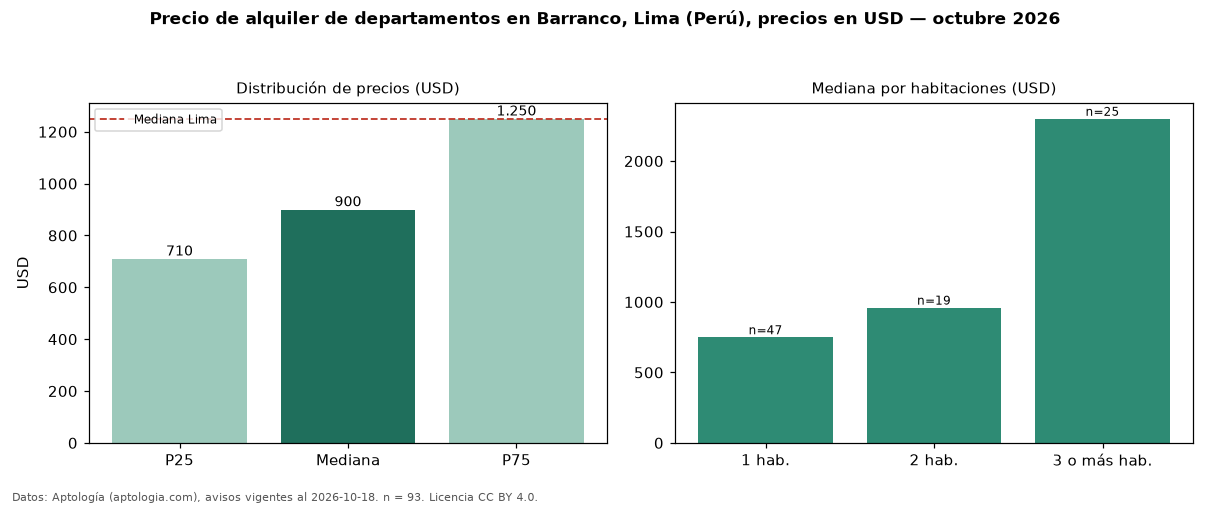

Source data for this figure (header and first rows):
seccion, metrica, valor, moneda, n
precio, p25, 710.0, USD, 93
precio, mediana, 900.0, USD, 93
precio, p75, 1250, USD, 93
precio, minimo, 530.0, USD, 93
precio, maximo, 4500, USD, 93
m2, mediana_precio_m2, 12.67, USD, 93
m2, area_mediana_m2, 73.0, m2, 93
banos, mediana_banos, 2.0, , 
parqueadero, pct_con_parqueadero, 100.0, %, 75
habitaciones, 1, 750.0, USD, 47
habitaciones, 2, 960.0, USD, 19
habitaciones, 3+, 2300, USD, 25
ciudad, mediana_ciudad_referencia, 1250, USD, 
ciudad, mediana_m2_ciudad, 11.11, USD, 
fuente, fecha_datos, 2026-10-18, , 
fuente, atribucion, https://www.aptologia.com/pe/alquiler/li…, , 
fuente, licencia, CC BY 4.0, , 
